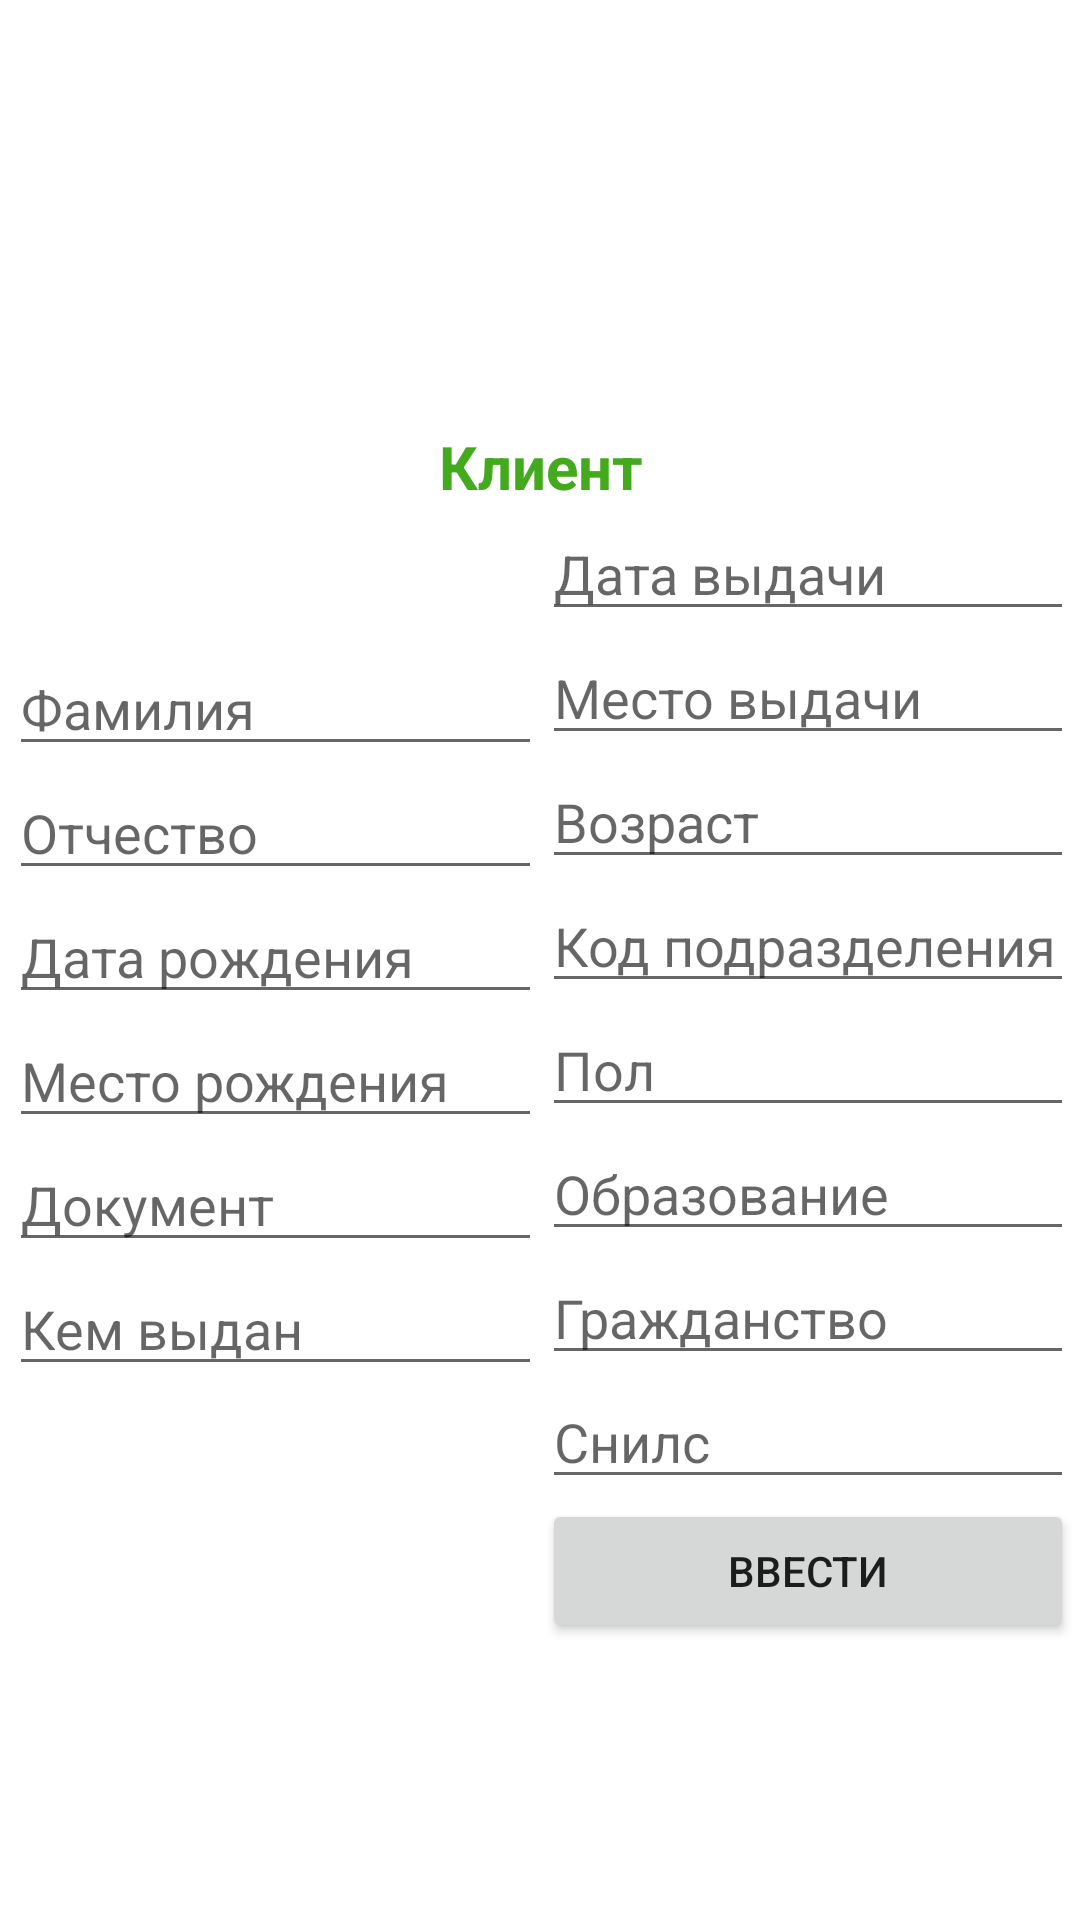

This screen was rendered from an Android layout file. Write that file and the resources it references.
<!-- AndroidManifest.xml: application theme Theme.Bank_Applicaiton -->
<!-- res/layout/activity_post_application_client.xml -->
<?xml version="1.0" encoding="utf-8"?>
<androidx.constraintlayout.widget.ConstraintLayout xmlns:android="http://schemas.android.com/apk/res/android"
    xmlns:app="http://schemas.android.com/apk/res-auto"
    xmlns:tools="http://schemas.android.com/tools"
    android:layout_width="match_parent"
    android:layout_height="match_parent"
    tools:context=".PostApplicationClientActivity">

    <TableRow
        android:layout_width="355dp"
        android:layout_height="498dp"
        app:layout_constraintBottom_toBottomOf="parent"
        app:layout_constraintEnd_toEndOf="parent"
        app:layout_constraintHorizontal_bias="0.6"
        app:layout_constraintStart_toStartOf="parent"
        app:layout_constraintTop_toTopOf="parent"
        app:layout_constraintVertical_bias="1.0" >

        <LinearLayout
            android:layout_width="match_parent"
            android:layout_height="match_parent"
            android:orientation="vertical">

            <TextView
                android:id="@+id/textView"
                android:layout_width="match_parent"
                android:layout_height="wrap_content"
                android:gravity="center_horizontal"
                android:text="Клиент"
                android:textColor="#43AA1E"
                android:textSize="20sp"
                android:textStyle="bold" />

            <LinearLayout
                android:layout_width="match_parent"
                android:layout_height="match_parent"
                android:orientation="horizontal">

                <LinearLayout
                    android:layout_width="match_parent"
                    android:layout_height="match_parent"
                    android:layout_weight="1"
                    android:orientation="vertical">

                    <TextView
                        android:id="@+id/editTextClientName"
                        android:layout_width="match_parent"
                        android:layout_height="45dp"
                        android:textColor="#000000"
                        android:textSize="18sp" />

                    <EditText
                        android:id="@+id/editTextClientSurname"
                        android:layout_width="match_parent"
                        android:layout_height="wrap_content"
                        android:ems="10"
                        android:hint="Фамилия"
                        android:inputType="textPersonName" />

                    <EditText
                        android:id="@+id/editTextClientPatronic"
                        android:layout_width="match_parent"
                        android:layout_height="wrap_content"
                        android:ems="10"
                        android:hint="Отчество"
                        android:inputType="textPersonName" />

                    <EditText
                        android:id="@+id/editTextDate"
                        android:layout_width="match_parent"
                        android:layout_height="wrap_content"
                        android:ems="10"
                        android:hint="Дата рождения"
                        android:inputType="date" />

                    <EditText
                        android:id="@+id/editTextPlaceBirth"
                        android:layout_width="match_parent"
                        android:layout_height="wrap_content"
                        android:ems="10"
                        android:hint="Место рождения"
                        android:inputType="textPersonName" />

                    <EditText
                        android:id="@+id/editTextDocument"
                        android:layout_width="match_parent"
                        android:layout_height="wrap_content"
                        android:ems="10"
                        android:hint="Документ"
                        android:inputType="textPersonName" />

                    <EditText
                        android:id="@+id/editTextWhoGive"
                        android:layout_width="match_parent"
                        android:layout_height="wrap_content"
                        android:ems="10"
                        android:hint="Кем выдан"
                        android:inputType="textPersonName" />

                    <TextView
                        android:id="@+id/editTextNumberofDoc"
                        android:layout_width="match_parent"
                        android:layout_height="43dp"
                        android:textColor="#000000"
                        android:textSize="18sp" />

                    <TextView
                        android:id="@+id/textViewErrorClient"
                        android:layout_width="match_parent"
                        android:layout_height="wrap_content"
                        android:textColor="#F80505"
                        android:textSize="20sp"
                        android:textStyle="bold" />

                </LinearLayout>

                <LinearLayout
                    android:layout_width="match_parent"
                    android:layout_height="match_parent"
                    android:layout_weight="1"
                    android:orientation="vertical">

                    <EditText
                        android:id="@+id/editTextDateGive"
                        android:layout_width="match_parent"
                        android:layout_height="wrap_content"
                        android:ems="10"
                        android:hint="Дата выдачи"
                        android:inputType="date" />

                    <EditText
                        android:id="@+id/editTextPlaceGive"
                        android:layout_width="match_parent"
                        android:layout_height="wrap_content"
                        android:ems="10"
                        android:hint="Место выдачи"
                        android:inputType="textPersonName" />

                    <EditText
                        android:id="@+id/editTextAge"
                        android:layout_width="match_parent"
                        android:layout_height="wrap_content"
                        android:ems="10"
                        android:hint="Возраст"
                        android:inputType="number" />

                    <EditText
                        android:id="@+id/editTextCode"
                        android:layout_width="match_parent"
                        android:layout_height="wrap_content"
                        android:ems="10"
                        android:hint="Код подразделения "
                        android:inputType="textPersonName" />

                    <EditText
                        android:id="@+id/editTextGender"
                        android:layout_width="match_parent"
                        android:layout_height="wrap_content"
                        android:ems="10"
                        android:hint="Пол"
                        android:inputType="textPersonName" />

                    <EditText
                        android:id="@+id/editTextEducation"
                        android:layout_width="match_parent"
                        android:layout_height="wrap_content"
                        android:ems="10"
                        android:hint="Образование"
                        android:inputType="textPersonName" />

                    <EditText
                        android:id="@+id/editTextNational"
                        android:layout_width="match_parent"
                        android:layout_height="wrap_content"
                        android:ems="10"
                        android:hint="Гражданство "
                        android:inputType="textPersonName" />

                    <EditText
                        android:id="@+id/editTextSnils"
                        android:layout_width="match_parent"
                        android:layout_height="wrap_content"
                        android:ems="10"
                        android:hint="Снилс"
                        android:inputType="textPersonName" />

                    <Button
                        android:id="@+id/buttonPostClient"
                        android:layout_width="match_parent"
                        android:layout_height="wrap_content"
                        android:onClick="postReadyApplicationClient"
                        android:text="Ввести" />
                </LinearLayout>

            </LinearLayout>
        </LinearLayout>
    </TableRow>
</androidx.constraintlayout.widget.ConstraintLayout>
<!-- resources referenced by this layout -->
<resources>
  <style name="Theme.Bank_Applicaiton" parent="Theme.MaterialComponents.DayNight.DarkActionBar">
          
          <item name="colorPrimary">@color/purple_500</item>
          <item name="colorPrimaryVariant">@color/purple_700</item>
          <item name="colorOnPrimary">@color/white</item>
          
          <item name="colorSecondary">@color/teal_200</item>
          <item name="colorSecondaryVariant">@color/teal_700</item>
          <item name="colorOnSecondary">@color/black</item>
          
          <item name="android:statusBarColor" tools:targetApi="l">?attr/colorPrimaryVariant</item>
          
      </style>
  <!-- not gathered from this repository: default colours our renderer supplied (Android Studio template values) -->
  <color name="purple_500">#FF6200EE</color>
  <color name="purple_700">#FF3700B3</color>
  <color name="teal_200">#FF03DAC5</color>
  <color name="teal_700">#FF018786</color>
  <color name="black">#FF000000</color>
  <color name="white">#FFFFFFFF</color>
</resources>
